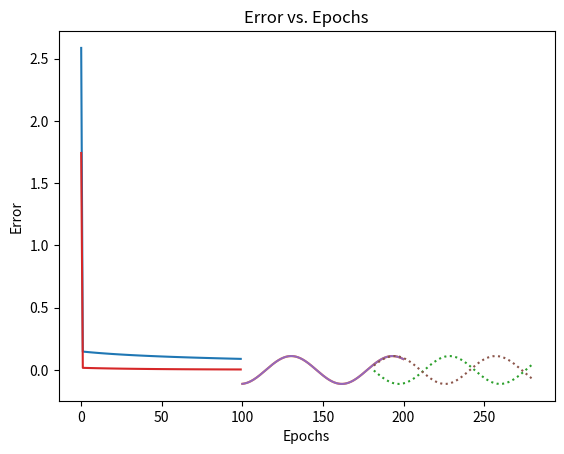

The matplotlib source for this figure:
import time
from matplotlib import pyplot as plt
import numpy as np
from scipy.special import expit

E_arr_arr = []
f = lambda x: 0.1 * np.cos(0.1 * x) + 0.05 * np.sin(0.1 * x)

def normalize_data(data, min_val, max_val):
    min_data, max_data = np.min(data), np.max(data)
    normalized_data = (data - min_data) / (max_data - min_data) * (max_val - min_val) + min_val
    return normalized_data

class Network:
    def __init__(self, input_size, hidden_size, output_size, learning_rate=0.1):
        self.input_size, self.hidden_size, self.output_size = input_size, hidden_size, output_size
        self.learning_rate, self.start_learn_rate = learning_rate, learning_rate

        self.weights_input_hidden = np.random.randn(input_size, hidden_size)
        self.bias_hidden = np.random.randn(1, hidden_size)
        self.weights_hidden_output = np.random.randn(hidden_size, output_size)
        self.bias_output = np.random.randn(1, output_size)

    def sigmoid(self, x):
        return expit(x)

    def sigmoid_derivative(self, x):
        return x * (1 - x)

    def forward(self, inputs):
        self.hidden_input = np.dot(inputs, self.weights_input_hidden) + self.bias_hidden
        self.hidden_output = self.sigmoid(self.hidden_input)
        self.output = np.dot(self.hidden_output, self.weights_hidden_output) + self.bias_output
        return self.output

    def predict(self, inputs):
        output = self.forward(inputs)
        result = output[:, 0]  # Оптимизация получения первого столбца
        return normalize_data(result, -0.13446, 0.13446)

    def backward(self, inputs, target, output):
        error = target - output
        self.E = np.sum(error ** 2) / 2
        delta_hidden = error.dot(self.weights_hidden_output.T) * self.sigmoid_derivative(self.hidden_output)

        self.weights_hidden_output += self.hidden_output.T.dot(error.reshape(-1, 1)) * self.learning_rate
        self.bias_output += np.sum(error, axis=0, keepdims=True) * self.learning_rate
        self.weights_input_hidden += inputs.T.dot(delta_hidden) * self.learning_rate
        self.bias_hidden += np.sum(delta_hidden, axis=0, keepdims=True) * self.learning_rate

    def backward_adapt(self, inputs, targets, outputs):
        error = targets - outputs
        mse_batch = np.mean(error)
        inputs_cut = np.sum(error.reshape(-1, 1, 1) * inputs, axis=0) / len(error)
        delta_hidden = np.mean(error.dot(self.weights_hidden_output.T), axis=0) * self.sigmoid_derivative(self.hidden_output)

        self.weights_hidden_output += self.hidden_output.T.dot(error) * self.learning_rate
        self.bias_output += np.sum(error, axis=0, keepdims=True) * self.learning_rate
        self.weights_input_hidden += inputs_cut.T.dot(delta_hidden.reshape(1, -1)) * self.learning_rate
        self.bias_hidden += np.sum(delta_hidden, axis=0, keepdims=True) * self.learning_rate

        if is_adapt:
            self.learning_rate = np.clip(
                (4 * np.sum(delta_hidden * self.hidden_output * (1 - self.hidden_output))) /
                ((1 + np.sum(self.hidden_output ** 2)) * np.sum(
                    delta_hidden * self.hidden_output * (1 - self.hidden_output) ** 2)),
                0.0, 1.0
            )

            if np.isnan(self.learning_rate):
                self.learning_rate = 0.4

    def train(self, inputs, targets, epochs: int, is_adapt: bool = False):
        global E_arr
        for epoch in range(epochs):
            e_arr = []
            for i in range(len(inputs)):
                input_data, target_data = np.array([inputs[i]]), np.array([targets[i]])
                output = self.forward(input_data)
                e_arr.append(target_data - output)
                self.backward(input_data, target_data, output)
            e_arr = np.array(e_arr)
            E2 = np.sum(e_arr ** 2) / 2
            E_arr.append(E2)

            print(f"Online: Epoch: {epoch} MSE: {E2}")

    def train_adapt(self, inputs, targets, epochs: int, batchsize: int):
        global E_arr
        if len(inputs) % batchsize != 0:
            raise ValueError("Batch size should evenly divide the number of training samples.")

        inputspack = [inputs[i - batchsize:i] for i in range(batchsize, len(inputs) + 1, batchsize)]
        targetspack = [targets[i - batchsize:i] for i in range(batchsize, len(targets) + 1, batchsize)]

        for epoch in range(epochs):
            e_arr = []
            for i in range(len(inputspack)):
                outputs = self.forward(inputspack[i])
                e_arr.append(np.sum(targetspack[i] - outputs))
                self.backward_adapt(inputspack[i], targetspack[i], outputs)

            E2 = np.sum(np.array(e_arr) ** 2) / 2
            E_arr.append(E2)

            print(f"Batch: Epoch: {epoch} MSE: {E2}")

def get_train_data(all_points, input_size):
    result_X = [all_points[i:i + input_size] for i in range(len(all_points) - input_size)]
    result_Y = [all_points[i] for i in range(input_size, len(all_points), 1)]
    return np.array(result_X), np.array(result_Y)

input_size, hidden_size, output_size, epochs = 6, 2, 1, 100
all_train_points = f(np.arange(100, 200, 0.2))
all_test_points = f(np.arange(180, 280, 0.2))
X_train, Y_train = get_train_data(all_train_points, input_size)
X_test, Y_test = get_train_data(all_test_points, input_size)

def cut_ver(E_arr, epochs, expected_train_points, predicted, start, end):
    print(f"Time taken: {(end - start) * 10 ** 3:.03f}ms")
    print(min(E_arr))

    predicted = normalize_data(predicted, np.min(expected_train_points), np.max(expected_train_points))

    assert len(range(0, epochs)) == len(E_arr), "Dimensions mismatch"

    plt.plot(range(epochs), E_arr)
    plt.xlabel('Epochs')
    plt.ylabel('Error')
    plt.title('Error vs. Epochs')
    plt.show()

    plt.plot(np.arange(100, 200, 0.2), expected_train_points)
    plt.plot(np.arange(181.6, 280, 0.2), predicted[:492], ":")
    plt.show()

# Online-Const
E_arr = []
NN = Network(input_size, hidden_size, output_size)
start = time.time()
NN.train(X_train, Y_train, epochs, False)
E_arr_arr.append(E_arr)
end = time.time()
predicted = NN.predict(X_test)
cut_ver(E_arr_arr[0], epochs, all_train_points, predicted, start, end)

# Online-Adapt
E_arr = []
NN2 = Network(input_size, hidden_size, output_size)
start = time.time()
NN2.train(X_train, Y_train, epochs, True)
E_arr_arr.append(E_arr)
end = time.time()
predicted = NN2.predict(X_test)
cut_ver(E_arr_arr[1], epochs, all_train_points, predicted, start, end)
